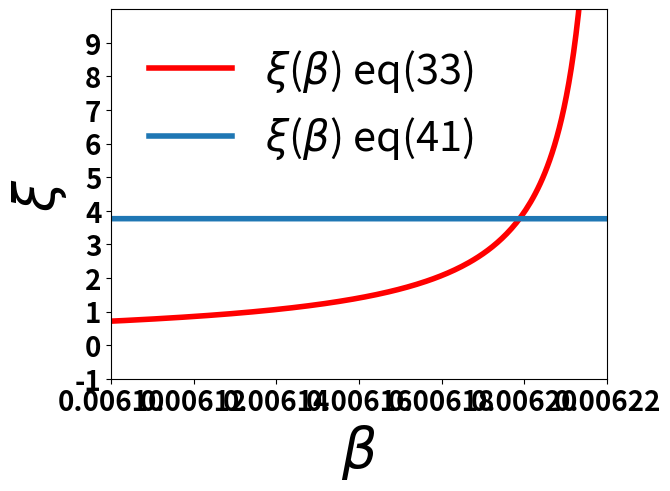

This figure's Python source:
#!/usr/bin/env python3
# -*- coding: utf-8 -*-
"""
Created on Mon Feb 13 22:42:31 2023

[redacted]
"""

import numpy as np
import matplotlib.pyplot as plt
from scipy.optimize import fsolve
from scipy.special import kn

N_avg = 12.08
k = 8.6
a=5.07614*10**(-3)
v0=0.368*a**3
V=40.1*a**3
g=1
g_pi=3
g_omega=1
g_eta=1
g_rho = 3
m_pi=139.5
m_eta=548.8
m_rho=775
m_omega=782
m=139.5

q1=(1/k)+(2*v0)/V
q2=(2*v0)/V

def phi(x):
    t = (g/(2*x*np.pi**2))*(m**2)*kn(2,m*x)
    return t

def phi_pi(x):
    t = (g_pi/(2*x*np.pi**2))*(m_pi**2)*kn(2,m_pi*x)
    return t

def phi_eta(x):
    t = (g_eta/(2*x*np.pi**2))*(m_eta**2)*kn(2,m_eta*x)
    return t

def phi_rho(x):
    t = (g_rho/(2*x*np.pi**2))*(m_rho**2)*kn(2,m_rho*x)
    return t

def phi_omega(x):
    t = (g_omega/(2*x*np.pi**2))*(m_omega**2)*kn(2,m_omega*x)
    return t

#def n0(u):
#    return phi(u)*V

def n0(u):
    return (phi_pi(u)+phi_eta(u)+phi_rho(u)+phi_omega(u))*V


def xi_eq(v):
    s = (q1*n0(v))/((q1-q2)*(n0(v))**2+n0(v)-N_avg)
    return s

def xi_diff(w):
    return (3+w*m*(kn(1,w*m)/kn(2,w*m)))

def xi_diff_multi(w):
    nf = g_pi*(m_pi**2)*kn(2,w*m_pi)+g_eta*(m_eta**2)*kn(2,w*m_eta)+g_rho*(m_rho**2)*kn(2,w*m_rho)+g_omega*(m_omega**2)*kn(2,w*m_omega)
    nc = 1/nf
    #print(nc)
    t_pi = g_pi*(m_pi**2)*(kn(2,w*m_pi)+(w*m_pi)*kn(1,w*m_pi)+2*kn(2,w*m_pi))
    t_rho = g_rho*(m_rho**2)*(kn(2,w*m_rho)+(w*m_rho)*kn(1,w*m_rho)+2*kn(2,w*m_rho))
    t_eta = g_eta*(m_eta**2)*(kn(2,w*m_eta)+(w*m_eta)*kn(1,w*m_eta)+2*kn(2,w*m_eta))
    t_omega = g_omega*(m_omega**2)*(kn(2,w*m_omega)+(w*m_omega)*kn(1,w*m_omega)+2*kn(2,w*m_omega))
    
    return nc*(t_pi+t_rho+t_eta+t_omega)
    
    
def q_1_diff(z):
    return q1/((xi_diff(z))**2)

def q_1_diff_multi(z):
    return q1/((xi_diff_multi(z))**2)

def q_1_eq(z):
    return q1/((xi_eq(z))**2)

def Tsallis_vdwaal(vars):
    beta_sol = vars
    #beta,q = symbols('beta, q')
    #n0 = ((g*m**3)/(2*(np.pi**2)*m*x))*kn(2,m*x)
    #chi = 3+m*x*(kn(1,m*x)/kn(2,m*x))
    
    eq1 = xi_eq(beta_sol)
    eq2 = xi_diff(beta_sol)
    
    return [eq1,eq2]


beta_inv=np.linspace(100,250,10000)
beta = np.divide(np.ones(len(beta_inv)),beta_inv)

#beta_sol =  fsolve(Tsallis_vdwaal)

#print(beta_sol)

#print(beta)

plt.plot(beta,xi_eq(beta),label=r'$\xi$'+r'($\beta$)'+' eq(33)',linewidth=4,color='r')
plt.plot(beta,xi_diff_multi(beta),label=r'$\xi$'+r'($\beta$)'+' eq(41)',linewidth=4)
#plt.plot(beta,xi_diff(beta),label="$xi$ from differentiation")
#plt.plot(beta,q_1_diff(beta),label='q-1 as a function of beta from differentiation')
#plt.plot(beta,q_1_diff_multi(beta),label='q-1 vs \u03B2 obtained by using \u03BE from eq(13)')
#plt.plot(beta,q_1_eq(beta),label='q-1 vs \u03B2 obtained by using \u03BE from eq(15)')
#plt.plot(beta,n0(beta),label='n0')
plt.xlabel(r'$\beta$',fontsize=40)
plt.ylabel(r'$\xi$',fontsize=40)
plt.ylim([-1,10])
plt.xlim([0.0061,0.00622])
plt.xticks(np.arange(6.10e-3,6.23e-3,2e-5),fontweight='bold',fontsize=20)
plt.yticks(np.arange(-1,10,1),fontweight='bold',fontsize=20)
plt.legend(frameon=False,fontsize=30)
plt.show()

print(N_avg/n0(0.006))
print(q_1_eq(0.00625))
print(q_1_diff_multi(0.00625))
print(q1)
